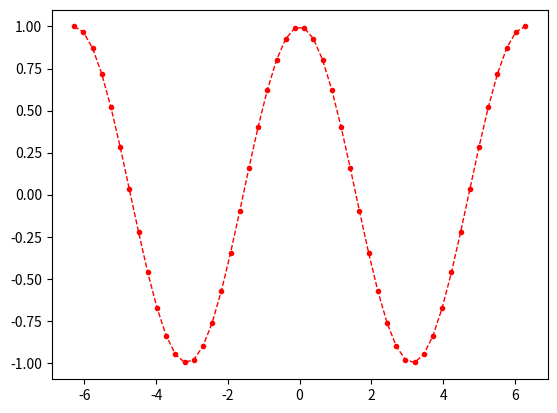

The matplotlib source for this figure:
#!/usr/bin/env python3
# -*- coding: utf-8 -*-
"""
Created on Sun Jul  6 18:42:53 2025

@author: codewalker
"""

from matplotlib import pyplot as plt
import numpy as np

#esercizio 1

x = np.linspace(-2*np.pi,2*np.pi, 50)
y = np.cos(x)

plt.plot(x, y, '.--'+'r', linewidth = 1)
plt.show()
